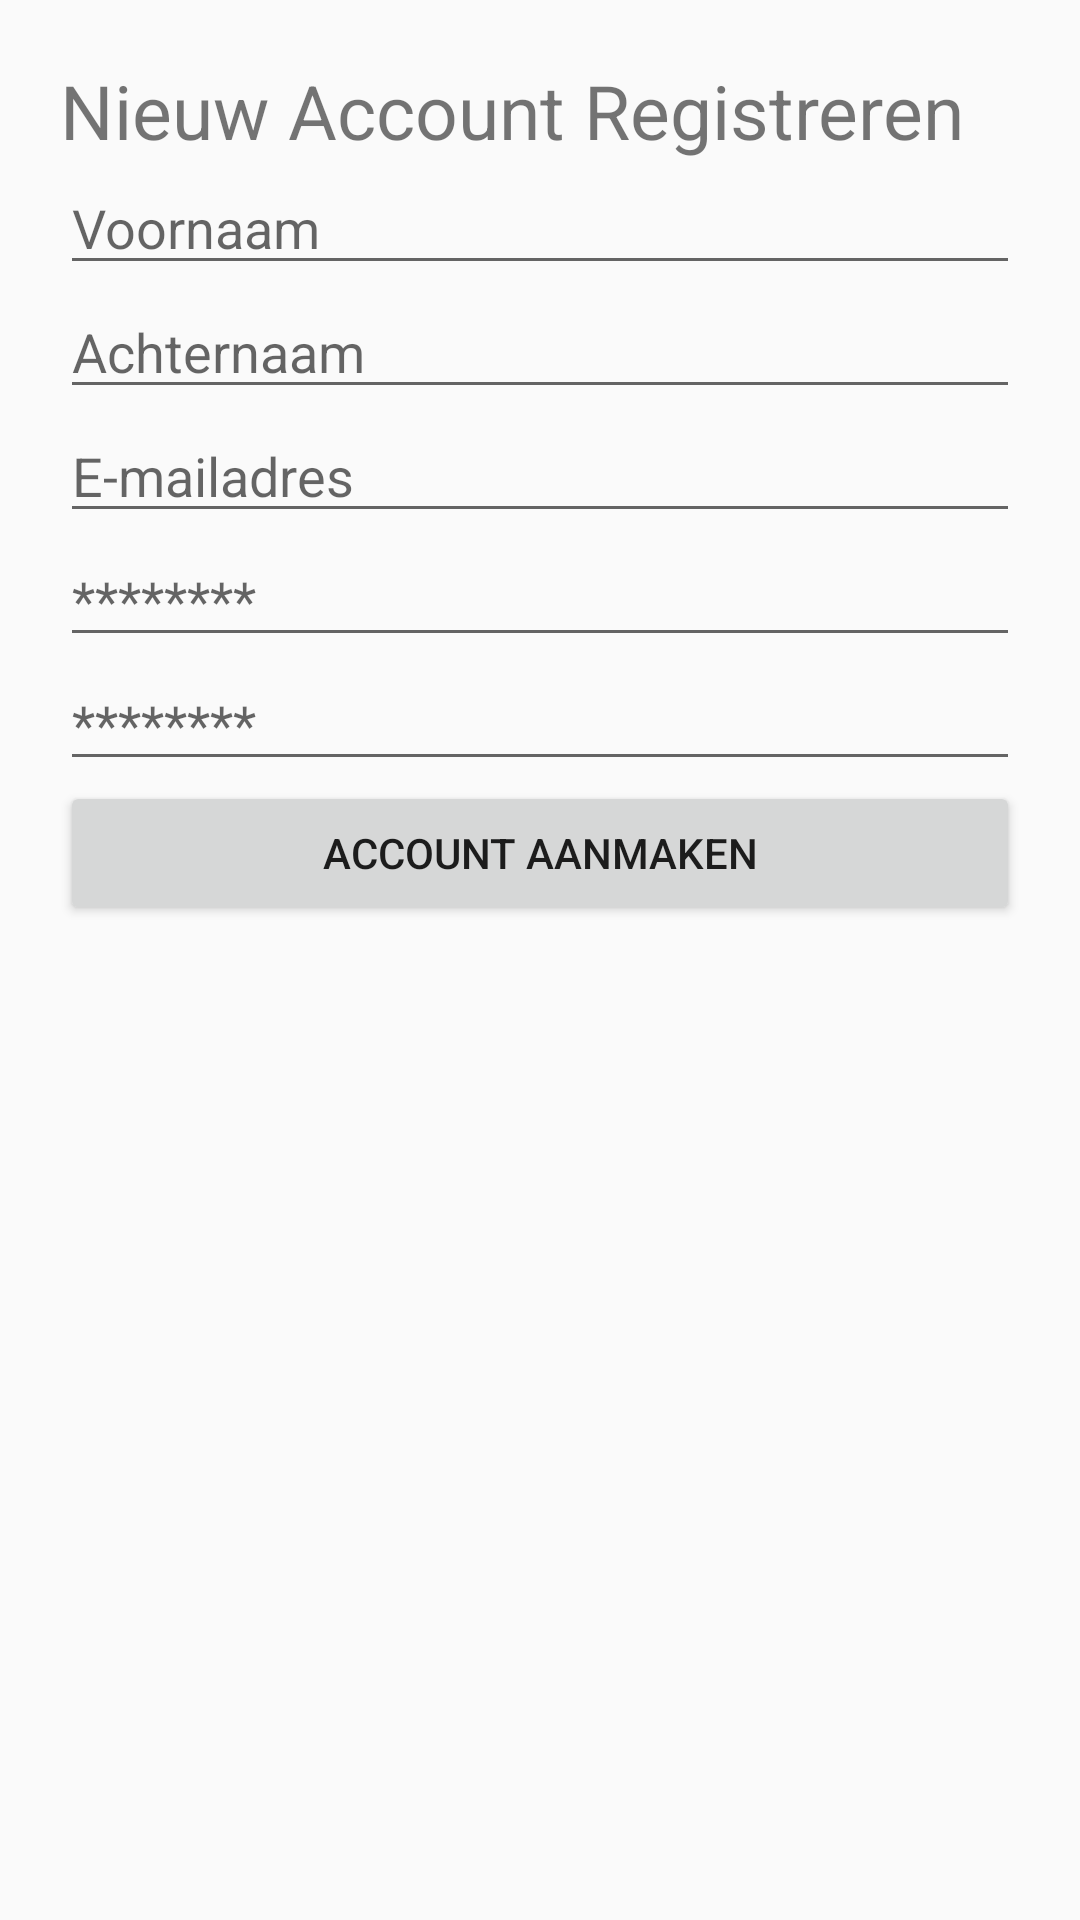

Android layout source for this screen:
<!-- AndroidManifest.xml: application theme AppTheme -->
<!-- res/layout/activity_register_user.xml -->
<?xml version="1.0" encoding="utf-8"?>
<LinearLayout xmlns:android="http://schemas.android.com/apk/res/android"
    xmlns:app="http://schemas.android.com/apk/res-auto"
    xmlns:tools="http://schemas.android.com/tools"
    android:layout_width="match_parent"
    android:layout_height="match_parent"
    android:orientation="vertical"
    tools:context="com.example.unskilled.foodr.MainActivity">

    <ScrollView
        android:layout_width="match_parent"
        android:layout_height="wrap_content">

        <LinearLayout
            android:layout_width="match_parent"
            android:layout_height="wrap_content"
            android:orientation="vertical">

            <LinearLayout
                android:layout_width="match_parent"
                android:layout_height="match_parent"
                android:orientation="vertical"
                android:padding="20dp">

                <TextView
                    android:layout_width="match_parent"
                    android:layout_height="wrap_content"
                    android:text="Nieuw Account Registreren"
                    android:textSize="25sp" />

                <EditText
                    android:id="@+id/txt_register_first_name"
                    android:layout_width="match_parent"
                    android:layout_height="wrap_content"
                    android:hint="Voornaam" />

                <EditText
                    android:id="@+id/txt_register_last_name"
                    android:layout_width="match_parent"
                    android:layout_height="wrap_content"
                    android:hint="Achternaam" />

                <EditText
                    android:id="@+id/txt_register_email"
                    android:layout_width="match_parent"
                    android:layout_height="wrap_content"
                    android:hint="E-mailadres"
                    android:inputType="textEmailAddress" />

                <EditText
                    android:id="@+id/txt_register_password"
                    android:layout_width="match_parent"
                    android:layout_height="wrap_content"
                    android:ems="10"
                    android:hint="********"
                    android:inputType="textPassword" />

                <EditText
                    android:id="@+id/txt_register_password_repeat"
                    android:layout_width="match_parent"
                    android:layout_height="wrap_content"
                    android:ems="10"
                    android:hint="********"
                    android:inputType="textPassword" />

                <Button
                    android:id="@+id/btn_register"
                    android:layout_width="match_parent"
                    android:layout_height="wrap_content"
                    android:text="Account aanmaken" />


            </LinearLayout>

        </LinearLayout>

    </ScrollView>


</LinearLayout>
<!-- resources referenced by this layout -->
<resources>
  <style name="AppTheme" parent="Theme.AppCompat.Light.DarkActionBar">
          
          <item name="colorPrimary">@color/colorPrimary</item>
          <item name="colorPrimaryDark">@color/colorPrimaryDark</item>
          <item name="colorAccent">@color/colorAccent</item>
      </style>
  <!-- not gathered from this repository: default colours our renderer supplied (Android Studio template values) -->
  <color name="colorPrimary">#FF6200EE</color>
  <color name="colorPrimaryDark">#FF3700B3</color>
  <color name="colorAccent">#FF03DAC5</color>
</resources>
